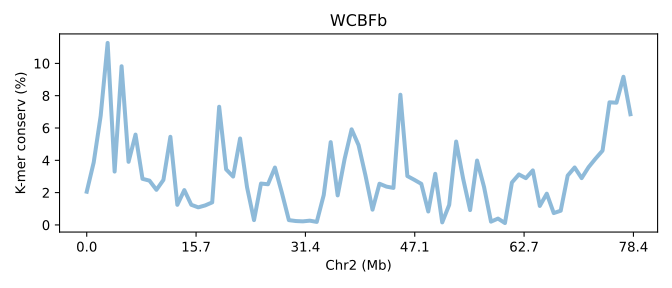

The table this chart was drawn from, first rows:
SeqID	Chr2 (Mb)	K-mer conserv (%)	Group	Group_chrom
EH23a.chr2	0.0	2.057	0	0
EH23a.chr2	0.01275	3.87	0	0
EH23a.chr2	0.0255	6.752	0	0
EH23a.chr2	0.03825	11.27	0	0
EH23a.chr2	0.051	3.303	0	0
EH23a.chr2	0.06375	9.822	0	0
EH23a.chr2	0.0765	3.907	0	0
EH23a.chr2	0.08925	5.592	0	0
EH23a.chr2	0.102	2.854	0	0
EH23a.chr2	0.1147	2.743	0	0
EH23a.chr2	0.1275	2.173	0	0
EH23a.chr2	0.1402	2.785	0	0
EH23a.chr2	0.153	5.455	0	0
EH23a.chr2	0.1657	1.245	0	0
EH23a.chr2	0.1785	2.157	0	0
EH23a.chr2	0.1912	1.248	0	0
EH23a.chr2	0.204	1.088	0	0
EH23a.chr2	0.2167	1.21	0	0
EH23a.chr2	0.2295	1.397	0	0
EH23a.chr2	0.2422	7.316	0	0
EH23a.chr2	0.255	3.44	0	0
EH23a.chr2	0.2677	2.995	0	0
EH23a.chr2	0.2805	5.35	0	0
EH23a.chr2	0.2932	2.333	0	0
EH23a.chr2	0.306	0.299	0	0
EH23a.chr2	0.3187	2.562	0	0
EH23a.chr2	0.3315	2.517	0	0
EH23a.chr2	0.3442	3.553	0	0
EH23a.chr2	0.357	1.987	0	0
EH23a.chr2	0.3697	0.2982	0	0
EH23a.chr2	0.3825	0.2414	0	0
EH23a.chr2	0.3952	0.2216	0	0
EH23a.chr2	0.408	0.2644	0	0
EH23a.chr2	0.4207	0.1877	0	0
EH23a.chr2	0.4335	1.848	0	0
EH23a.chr2	0.4462	5.125	0	0
EH23a.chr2	0.459	1.829	0	0
EH23a.chr2	0.4717	4.088	0	0
EH23a.chr2	0.4845	5.918	0	0
EH23a.chr2	0.4972	4.938	0	0
EH23a.chr2	0.51	3.04	0	0
EH23a.chr2	0.5227	0.9457	0	0
EH23a.chr2	0.5355	2.551	0	0
EH23a.chr2	0.5482	2.372	0	0
EH23a.chr2	0.561	2.291	0	0
EH23a.chr2	0.5737	8.059	0	0
EH23a.chr2	0.5865	3.026	0	0
EH23a.chr2	0.5992	2.792	0	0
EH23a.chr2	0.612	2.544	0	0
EH23a.chr2	0.6247	0.8328	0	0
EH23a.chr2	0.6375	3.164	0	0
EH23a.chr2	0.6502	0.1586	0	0
EH23a.chr2	0.663	1.239	0	0
EH23a.chr2	0.6757	5.161	0	0
EH23a.chr2	0.6885	2.862	0	0
EH23a.chr2	0.7012	0.9194	0	0
EH23a.chr2	0.714	3.985	0	0
EH23a.chr2	0.7267	2.35	0	0
EH23a.chr2	0.7395	0.2041	0	0
EH23a.chr2	0.7522	0.3943	0	0
... 19 more rows
